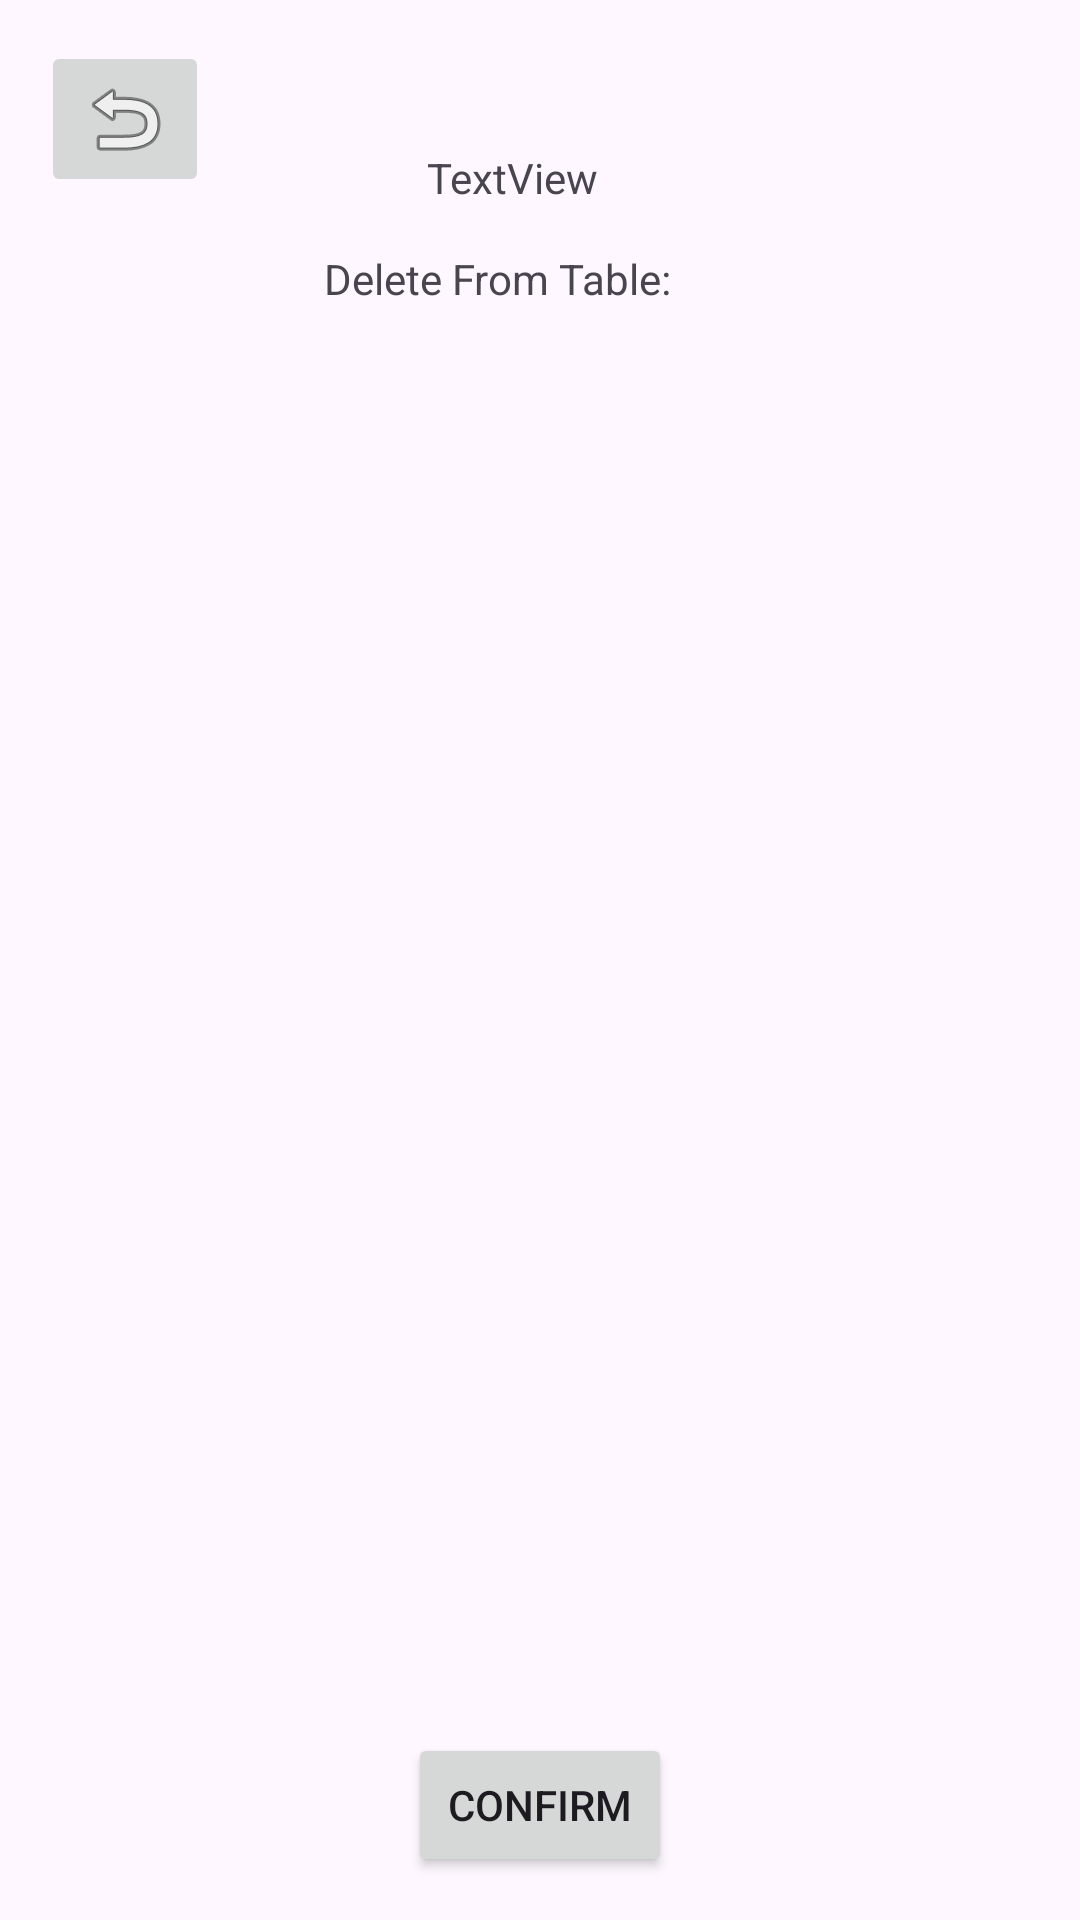

Reconstruct the res/layout file that produces this screen, plus the resources it refers to.
<!-- AndroidManifest.xml: application theme Theme.WorkShop8 -->
<!-- res/layout/activity_delete.xml -->
<?xml version="1.0" encoding="utf-8"?>
<androidx.constraintlayout.widget.ConstraintLayout xmlns:android="http://schemas.android.com/apk/res/android"
    xmlns:app="http://schemas.android.com/apk/res-auto"
    xmlns:tools="http://schemas.android.com/tools"
    android:id="@+id/main"
    android:layout_width="match_parent"
    android:layout_height="match_parent"
    tools:context=".DeleteActivity">

    <ImageButton
        android:id="@+id/btnDeleteBack"
        android:layout_width="wrap_content"
        android:layout_height="wrap_content"
        app:layout_constraintBottom_toBottomOf="parent"
        app:layout_constraintEnd_toEndOf="parent"
        app:layout_constraintHorizontal_bias="0.045"
        app:layout_constraintStart_toStartOf="parent"
        app:layout_constraintTop_toTopOf="parent"
        app:layout_constraintVertical_bias="0.023"
        app:srcCompat="@android:drawable/ic_menu_revert" />

    <TextView
        android:id="@+id/txtDeleteDesc"
        android:layout_width="wrap_content"
        android:layout_height="wrap_content"
        android:text="Delete From Table: "
        app:layout_constraintBottom_toBottomOf="parent"
        app:layout_constraintEnd_toEndOf="parent"
        app:layout_constraintHorizontal_bias="0.448"
        app:layout_constraintStart_toStartOf="parent"
        app:layout_constraintTop_toTopOf="parent"
        app:layout_constraintVertical_bias="0.134" />

    <Button
        android:id="@+id/btnDeleteConfirm"
        android:layout_width="wrap_content"
        android:layout_height="wrap_content"
        android:text="Confirm"
        app:layout_constraintBottom_toBottomOf="parent"
        app:layout_constraintEnd_toEndOf="parent"
        app:layout_constraintStart_toStartOf="parent"
        app:layout_constraintTop_toTopOf="parent"
        app:layout_constraintVertical_bias="0.976" />

    <ListView
        android:id="@+id/lsvDeleteData"
        android:layout_width="374dp"
        android:layout_height="458dp"
        app:layout_constraintBottom_toBottomOf="parent"
        app:layout_constraintEnd_toEndOf="parent"
        app:layout_constraintStart_toStartOf="parent"
        app:layout_constraintTop_toTopOf="parent" />

    <TextView
        android:id="@+id/txtDeleteError"
        android:layout_width="wrap_content"
        android:layout_height="wrap_content"
        android:text="TextView"
        app:layout_constraintBottom_toBottomOf="parent"
        app:layout_constraintEnd_toEndOf="parent"
        app:layout_constraintHorizontal_bias="0.47"
        app:layout_constraintStart_toStartOf="parent"
        app:layout_constraintTop_toTopOf="parent"
        app:layout_constraintVertical_bias="0.08" />
</androidx.constraintlayout.widget.ConstraintLayout>
<!-- resources referenced by this layout -->
<resources>
  <style name="Theme.WorkShop8" parent="Base.Theme.WorkShop8" />
  <style name="Base.Theme.WorkShop8" parent="Theme.Material3.DayNight.NoActionBar">
          
          
      </style>
</resources>
